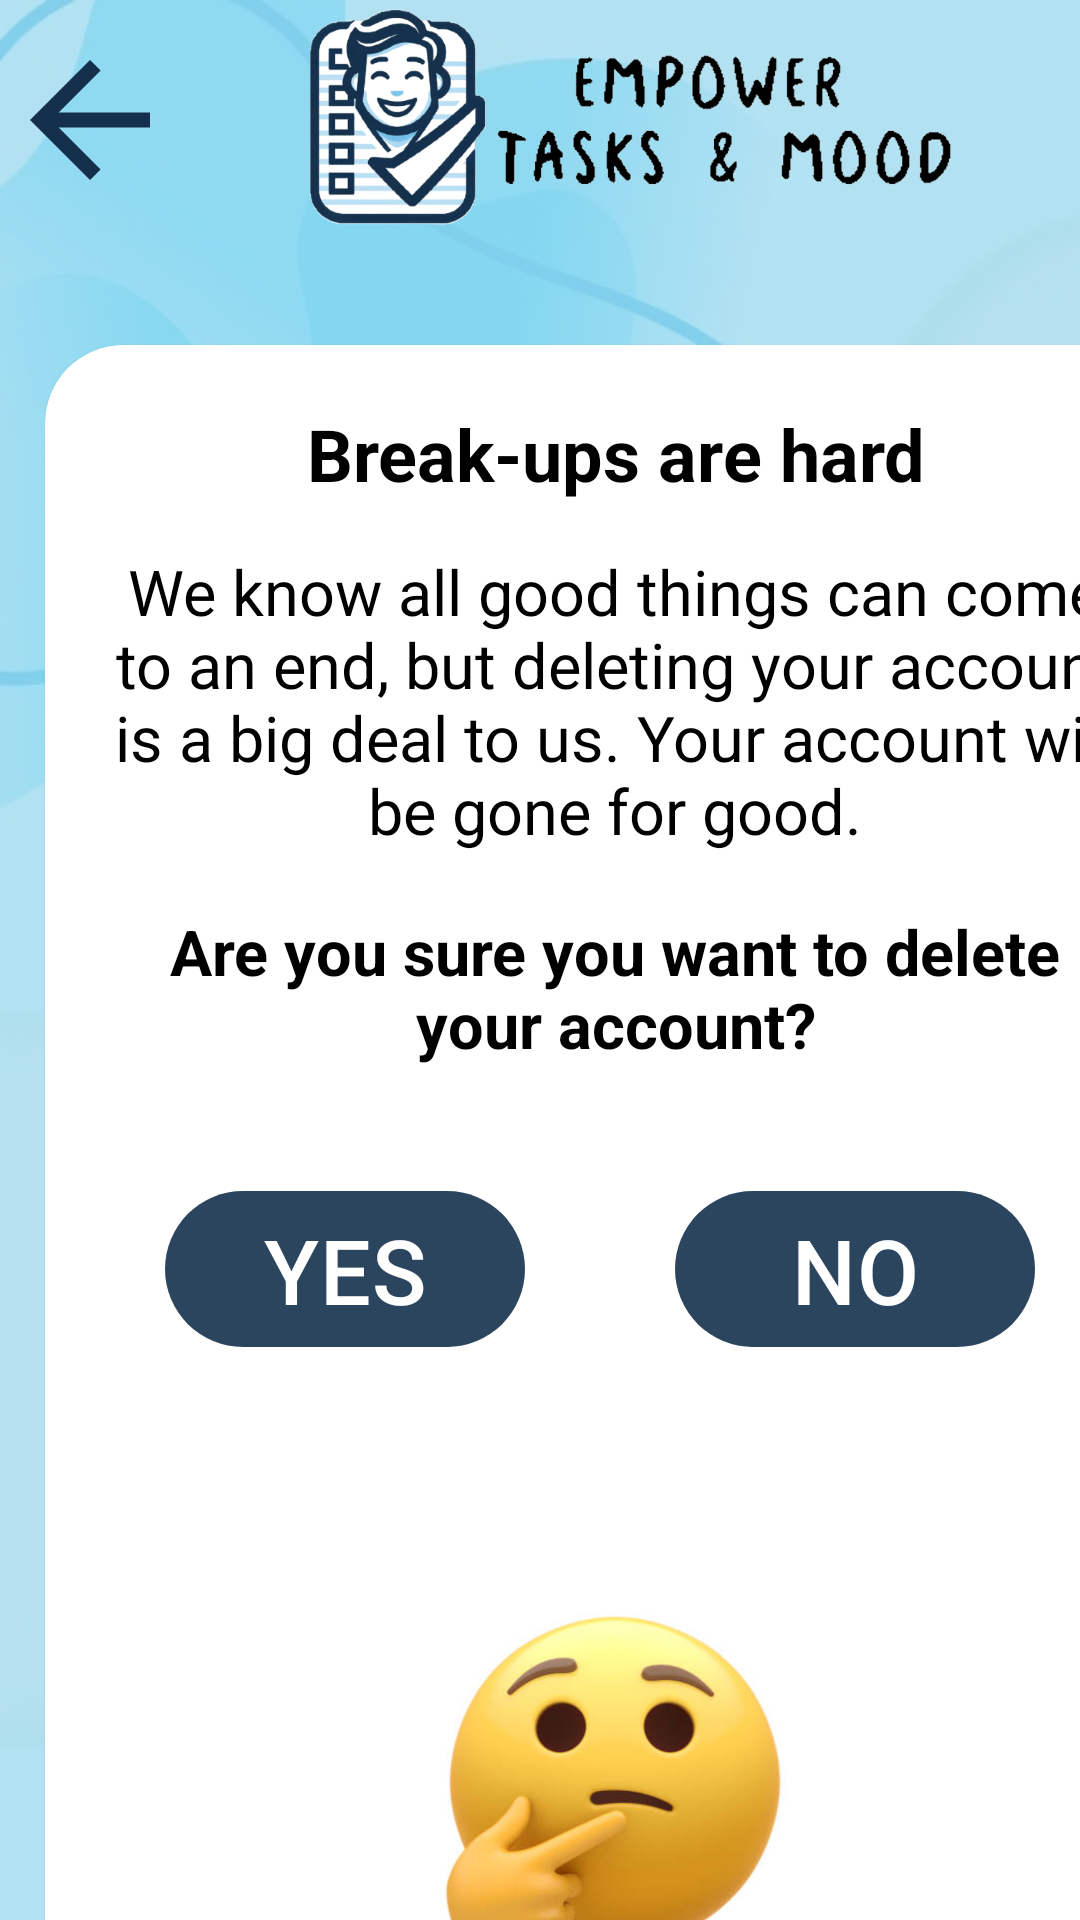

This screen was rendered from an Android layout file. Write that file and the resources it references.
<!-- AndroidManifest.xml: application theme Theme.EmpowerTasksMood -->
<!-- res/layout/activity_admin_delete.xml -->
<?xml version="1.0" encoding="utf-8"?>
<androidx.constraintlayout.widget.ConstraintLayout xmlns:android="http://schemas.android.com/apk/res/android"
    xmlns:app="http://schemas.android.com/apk/res-auto"
    xmlns:tools="http://schemas.android.com/tools"
    android:layout_width="match_parent"
    android:layout_height="match_parent"
    android:background="@color/light_blue2">

    <ImageView
        android:layout_width="match_parent"
        android:layout_height="match_parent"
        android:background="@drawable/background_image1"
        android:alpha="0.3"/>

    <LinearLayout
        android:layout_width="match_parent"
        android:layout_height="match_parent"
        android:orientation="vertical"
        app:layout_constraintBottom_toBottomOf="parent"
        app:layout_constraintEnd_toEndOf="parent"
        app:layout_constraintStart_toStartOf="parent"
        app:layout_constraintTop_toTopOf="parent">


        <LinearLayout
            android:layout_width="match_parent"
            android:layout_height="wrap_content"
            android:orientation="horizontal">


            <ImageView
                android:layout_width="120dp"
                android:layout_height="80dp"
                android:layout_weight="1"
                android:onClick="profileAdmin"
                app:srcCompat="@drawable/baseline_arrow_back_24"
                tools:ignore="SpeakableTextPresentCheck" />

            <ImageView
                android:id="@+id/imageView2"
                android:layout_width="wrap_content"
                android:layout_height="80dp"
                android:layout_weight="1"
                app:srcCompat="@drawable/logo1" />
        </LinearLayout>


        <androidx.cardview.widget.CardView
            android:layout_width="380dp"
            android:layout_height="600dp"
            android:layout_marginStart="15dp"
            app:cardCornerRadius="26dp"
            android:layout_marginTop="35dp">

            <LinearLayout
                android:layout_width="match_parent"
                android:layout_height="match_parent"
                android:orientation="vertical"
                android:padding="20dp">

                <TextView
                    android:layout_width="match_parent"
                    android:layout_height="48dp"
                    android:text="Break-ups are hard"
                    android:textAlignment="center"
                    android:textColor="@color/black"
                    android:textSize="24dp"
                    android:textStyle="bold" />

                <TextView
                    android:layout_width="match_parent"
                    android:layout_height="120dp"
                    android:text="We know all good things can come to an end, but deleting your account
is a big deal to us. Your account will be gone for good."
                    android:textAlignment="center"
                    android:textColor="@color/black"
                    android:textSize="21dp" />

                <TextView
                    android:layout_width="340dp"
                    android:layout_height="60dp"
                    android:text="Are you sure you want to delete your account?"
                    android:textAlignment="center"
                    android:textColor="@color/black"
                    android:textStyle="bold"
                    android:textSize="21dp" />

                <LinearLayout
                    android:layout_width="match_parent"
                    android:layout_height="130dp"
                    android:orientation="horizontal">

                    <com.google.android.material.button.MaterialButton
                        android:id="@+id/buttonDeleteYes"
                        android:layout_width="120dp"
                        android:layout_height="60dp"
                        android:layout_marginLeft="20dp"
                        android:layout_marginTop="30dp"
                        android:alpha="0.9"
                        android:onClick="deleteAccount"
                        android:text="YES"
                        android:textSize="30dp"
                        app:backgroundTint="@color/dark_blue"/>

                    <com.google.android.material.button.MaterialButton
                        android:id="@+id/buttonDeleteNo"
                        android:layout_width="120dp"
                        android:layout_height="60dp"
                        android:layout_marginLeft="50dp"
                        android:layout_marginTop="30dp"
                        android:alpha="0.9"
                        android:onClick="profileAdmin"
                        android:text="NO"
                        android:textSize="30dp"
                        app:backgroundTint="@color/dark_blue"/>

                </LinearLayout>

                <ImageView
                    android:id="@+id/imageView5"
                    android:layout_width="match_parent"
                    android:layout_height="wrap_content"
                    app:srcCompat="@drawable/thinking" />

            </LinearLayout>
        </androidx.cardview.widget.CardView>

    </LinearLayout>

</androidx.constraintlayout.widget.ConstraintLayout>
<!-- resources referenced by this layout -->
<resources>
  <color name="black">#FF000000</color>
  <color name="dark_blue">#15304d</color>
  <color name="light_blue2">#B8E3F2</color>
  <!-- drawable background_image1: jpg bitmap (drawable, 48835 bytes) -->
  <!-- drawable baseline_arrow_back_24 (drawable) -->
  <vector android:autoMirrored="true" android:height="24dp"
      android:tint="#15304d" android:viewportHeight="24"
      android:viewportWidth="24" android:width="24dp" xmlns:android="http://schemas.android.com/apk/res/android">
      <path android:fillColor="@android:color/white" android:pathData="M20,11H7.83l5.59,-5.59L12,4l-8,8 8,8 1.41,-1.41L7.83,13H20v-2z"/>
  </vector>
  <!-- drawable logo1: png bitmap (drawable, 133214 bytes) -->
  <!-- drawable thinking: jpg bitmap (drawable, 16894 bytes) -->
  <style name="Theme.EmpowerTasksMood" parent="Base.Theme.EmpowerTasksMood" />
  <style name="Base.Theme.EmpowerTasksMood" parent="Theme.Material3.DayNight.NoActionBar">
          
          
  
      </style>
</resources>
